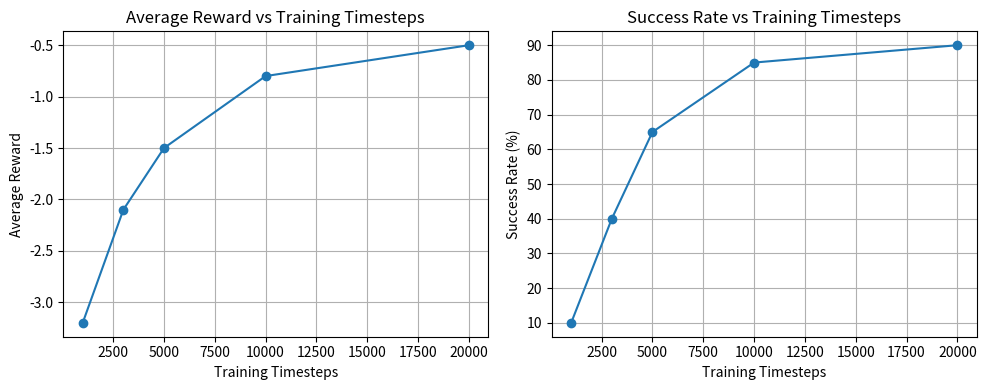

This chart was generated by the following Python code:
import matplotlib.pyplot as plt

def plot_training_results(timesteps, rewards, success_rates):
    plt.figure(figsize=(10, 4))

    # 平均奖励折线图
    plt.subplot(1, 2, 1)
    plt.plot(timesteps, rewards, marker='o')
    plt.title("Average Reward vs Training Timesteps")
    plt.xlabel("Training Timesteps")
    plt.ylabel("Average Reward")
    plt.grid(True)

    # 成功率折线图
    plt.subplot(1, 2, 2)
    plt.plot(timesteps, [s * 100 for s in success_rates], marker='o')
    plt.title("Success Rate vs Training Timesteps")
    plt.xlabel("Training Timesteps")
    plt.ylabel("Success Rate (%)")
    plt.grid(True)

    plt.tight_layout()
    plt.show()

# 示例调用
timesteps = [1000, 3000, 5000, 10000, 20000]
avg_rewards = [-3.2, -2.1, -1.5, -0.8, -0.5]
success_rates = [0.1, 0.4, 0.65, 0.85, 0.9]

plot_training_results(timesteps, avg_rewards, success_rates)
